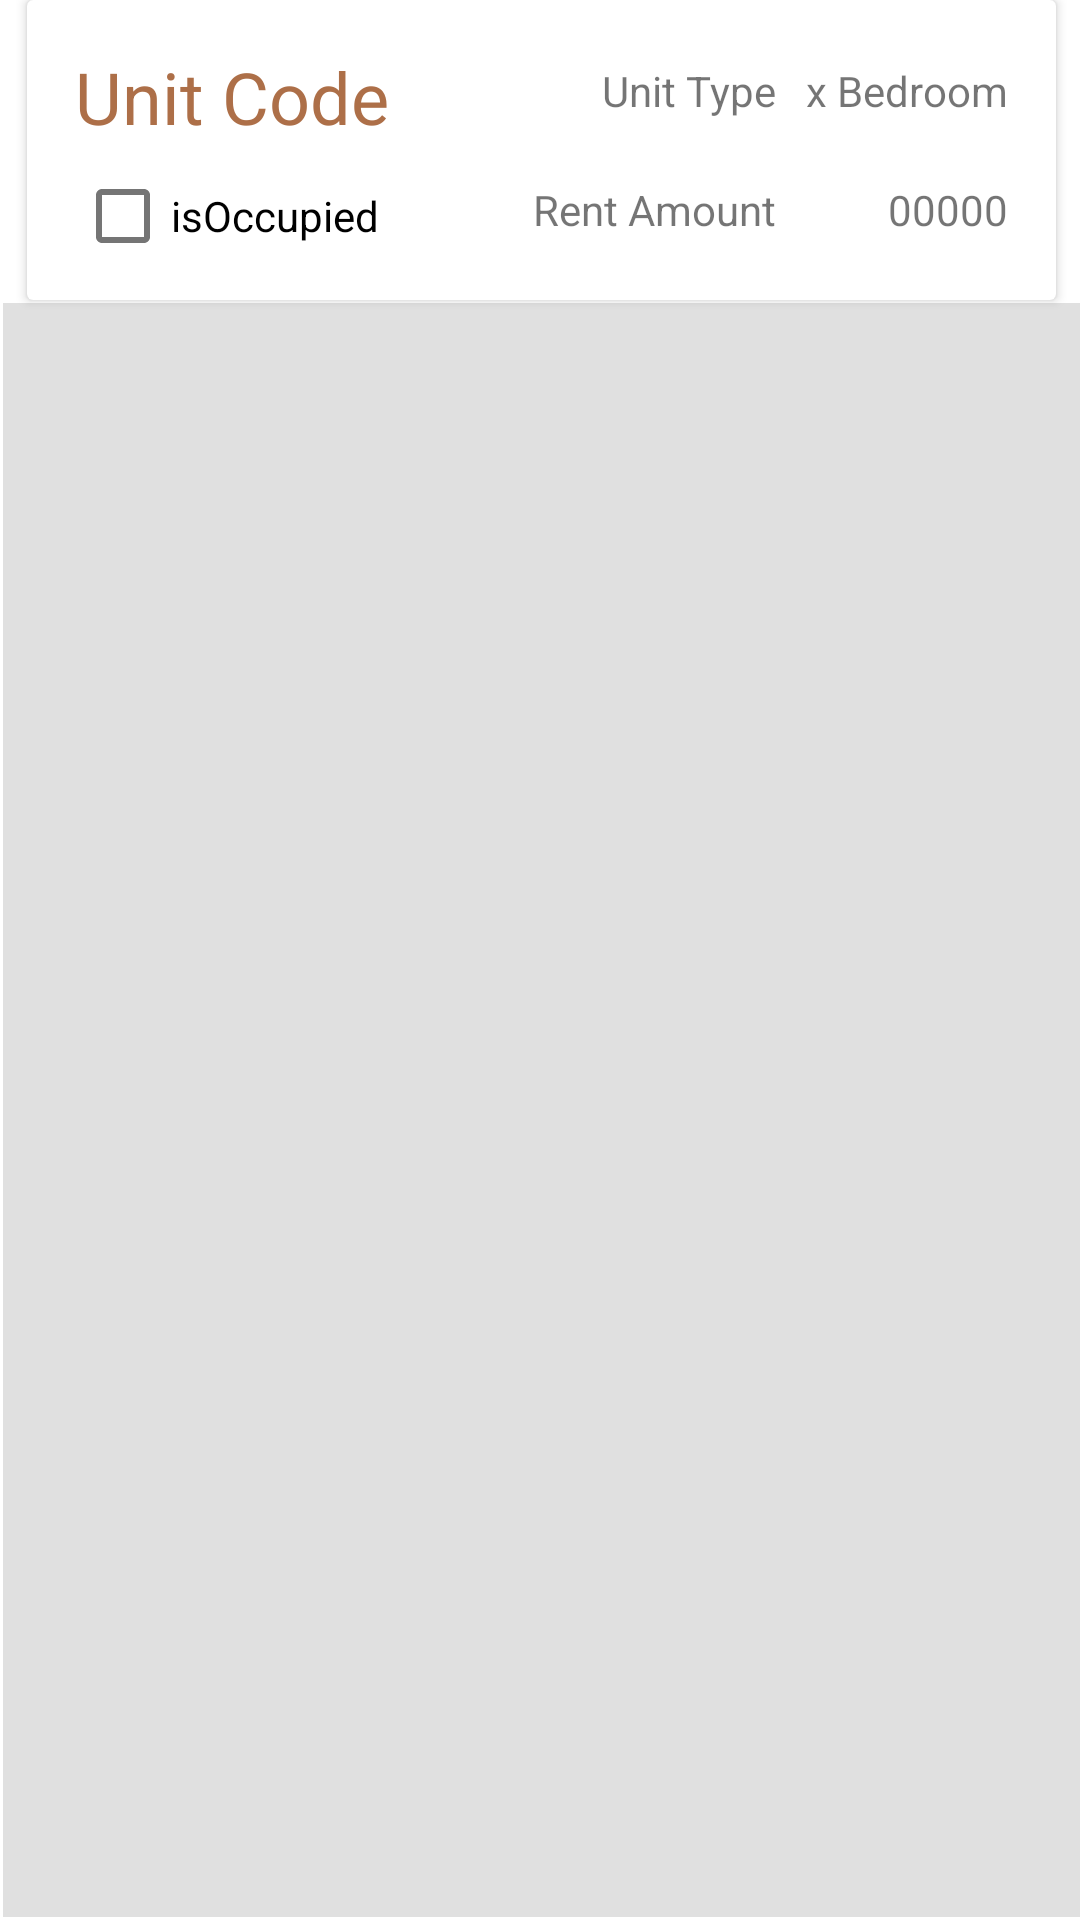

Android layout source for this screen:
<!-- AndroidManifest.xml: application theme Theme.TheNest_MainTrial -->
<!-- res/layout/fragment_unit_item.xml -->
<?xml version="1.0" encoding="utf-8"?>
<LinearLayout xmlns:android="http://schemas.android.com/apk/res/android"
    xmlns:app="http://schemas.android.com/apk/res-auto"
    xmlns:tools="http://schemas.android.com/tools"
    android:layout_width="wrap_content"
    android:layout_height="wrap_content"
    android:orientation="vertical"
    android:paddingStart="1dp">

    <androidx.cardview.widget.CardView
        android:id="@+id/UnitItemView"
        android:layout_width="match_parent"
        android:layout_height="100dp"

        android:layout_marginStart="8dp"
        android:layout_marginEnd="8dp"
        android:background="@drawable/bottom_nav_rounded"
        android:clickable="true">

        <androidx.constraintlayout.widget.ConstraintLayout
            android:layout_width="match_parent"
            android:layout_height="match_parent">

            <com.google.android.material.textview.MaterialTextView
                android:id="@+id/unitItemCode"
                android:layout_width="wrap_content"
                android:layout_height="wrap_content"
                android:layout_marginStart="16dp"
                android:layout_marginTop="16dp"
                android:text="Unit Code"
                android:textColor="@color/light_orange"
                android:textSize="24sp"
                app:layout_constraintStart_toStartOf="parent"
                app:layout_constraintTop_toTopOf="parent" />

            <com.google.android.material.checkbox.MaterialCheckBox
                android:id="@+id/unitIsOccupied"
                android:layout_width="wrap_content"
                android:layout_height="wrap_content"
                android:layout_marginStart="16dp"
                android:layout_marginBottom="4dp"
                android:checked="false"
                android:clickable="false"
                android:text="isOccupied"
                app:layout_constraintBottom_toBottomOf="parent"
                app:layout_constraintStart_toStartOf="parent" />

            <com.google.android.material.textview.MaterialTextView
                android:id="@+id/unitType_label"
                android:layout_width="wrap_content"
                android:layout_height="wrap_content"
                android:layout_marginEnd="8dp"
                android:text="Unit Type"
                app:layout_constraintBottom_toTopOf="@+id/rentAmount_label"
                app:layout_constraintEnd_toStartOf="@+id/unit_type"
                app:layout_constraintTop_toTopOf="parent"
                app:layout_constraintVertical_bias="0.5" />

            <com.google.android.material.textview.MaterialTextView
                android:id="@+id/unit_type"
                android:layout_width="wrap_content"
                android:layout_height="wrap_content"
                android:layout_marginEnd="16dp"
                android:paddingStart="2dp"
                android:text="x Bedroom"
                app:layout_constraintBottom_toTopOf="@+id/rent_amount"
                app:layout_constraintEnd_toEndOf="parent"
                app:layout_constraintTop_toTopOf="parent"
                app:layout_constraintVertical_bias="0.5" />

            <com.google.android.material.textview.MaterialTextView
                android:id="@+id/rentAmount_label"
                android:layout_width="wrap_content"
                android:layout_height="wrap_content"
                android:layout_marginEnd="8dp"
                android:text="Rent Amount"
                app:layout_constraintBottom_toBottomOf="parent"
                app:layout_constraintEnd_toStartOf="@+id/rent_amount"
                app:layout_constraintTop_toBottomOf="@+id/unit_type"
                app:layout_constraintVertical_bias="0.5" />

            <com.google.android.material.textview.MaterialTextView
                android:id="@+id/rent_amount"
                android:layout_width="0dp"
                android:layout_height="wrap_content"
                android:text="00000"
                android:textAlignment="viewEnd"
                app:layout_constraintBottom_toBottomOf="parent"
                app:layout_constraintEnd_toEndOf="@id/unit_type"
                app:layout_constraintStart_toStartOf="@id/unit_type"
                app:layout_constraintTop_toBottomOf="@+id/unit_type"
                app:layout_constraintVertical_bias="0.5" />

        </androidx.constraintlayout.widget.ConstraintLayout>

    </androidx.cardview.widget.CardView>

    <View
        android:id="@+id/divider2"
        android:layout_width="match_parent"
        android:layout_height="0dp"
        android:layout_marginTop="1dp"
        android:layout_marginBottom="1dp"
        android:layout_weight="1"
        android:background="?android:attr/listDivider" />

</LinearLayout>
<!-- resources referenced by this layout -->
<resources>
  <color name="light_orange">#AD6F48</color>
  <!-- drawable bottom_nav_rounded (drawable) -->
  <?xml version="1.0" encoding="utf-8"?>
  <shape
      android:shape="rectangle" xmlns:android="http://schemas.android.com/apk/res/android">
      <solid android:color="#F7F7F7" />
      <corners android:radius="20dp"/>
      <padding android:left="0dp"
          android:right="0dp"
          android:top="0dp"
          android:bottom="0dp"/>
  
  </shape>
  <style name="Theme.TheNest_MainTrial" parent="Theme.MaterialComponents.DayNight.NoActionBar">
          
          <item name="colorPrimary">@color/light_orange</item>
          <item name="colorPrimaryVariant">@color/light_orange</item>
          <item name="colorOnPrimary">@color/white</item>
          
          <item name="colorSecondary">@color/light_orange</item>
          <item name="colorSecondaryVariant">@color/light_orange</item>
          <item name="colorOnSecondary">@color/white</item>
          
          <item name="android:statusBarColor" tools:targetApi="l">?attr/colorPrimaryVariant</item>
          
      </style>
  <color name="white">#FFFFFFFF</color>
</resources>
